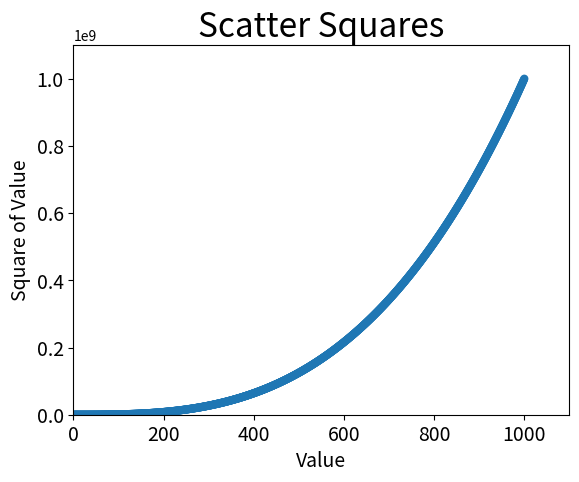

Here is the Python script that generated this plot:
# -*- coding: utf-8 -*-
"""
Created on Tue Aug  7 18:15:53 2018

[redacted]
"""

import matplotlib.pylab as plt

x_values = list(range(1,1001))
y_values = [x**3 for x in x_values]
plt.scatter(x_values, y_values,
            edgecolor='none', s=35)

plt.title("Scatter Squares", fontsize=24)
plt.xlabel("Value",fontsize=14)
plt.ylabel("Square of Value",fontsize=14)

plt.tick_params(axis='both',which='major',labelsize=14)

plt.axis([0,1100,0,1100000000])

plt.show()
plt.savefig('squares_plot.png', bbox_inches = 'tight')